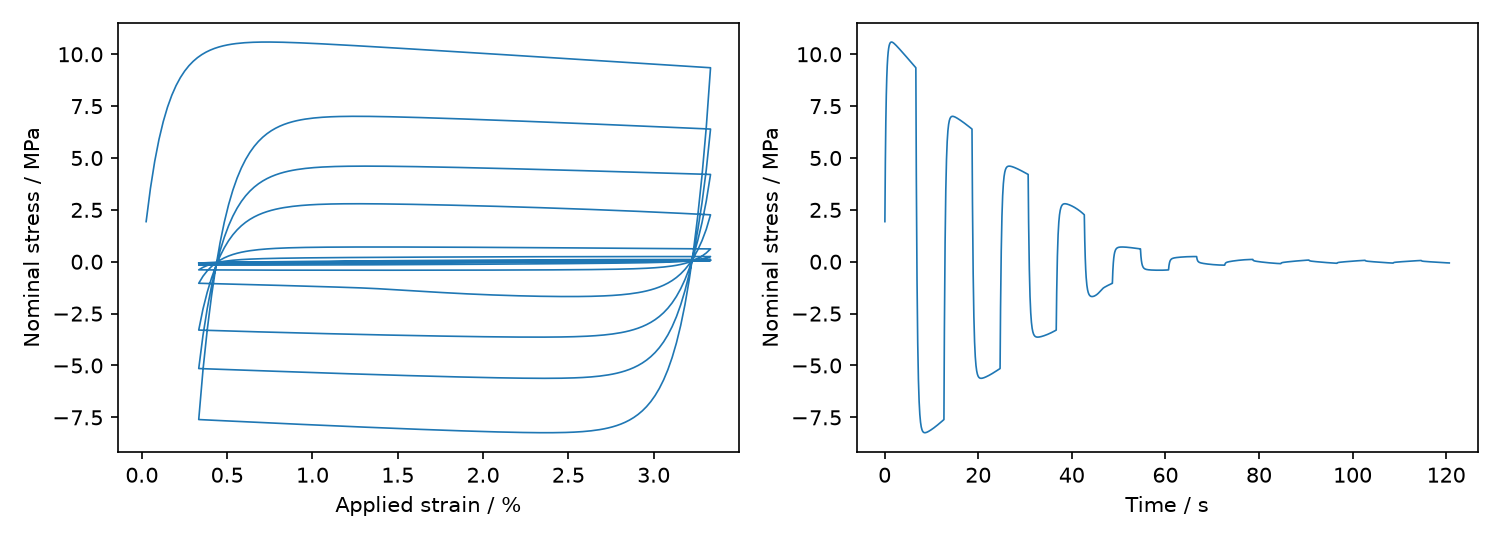

Data behind this chart, as committed beside it:
step, t_s, strain, stress_MPa, dmax, newton_its
1.000000000000000000e+00, 5.012531328320801727e-02, 2.506265664160400972e-04, 1.933700462196164871e+00, 3.597949075813919079e-04, 4.000000000000000000e+00
2.000000000000000000e+00, 1.002506265664160345e-01, 5.012531328320801944e-04, 3.530479683464912366e+00, 1.331591441304605730e-03, 4.000000000000000000e+00
3.000000000000000000e+00, 1.503759398496240518e-01, 7.518796992481203458e-04, 4.833734264622650656e+00, 2.804022451222654925e-03, 4.000000000000000000e+00
4.000000000000000000e+00, 2.005012531328320691e-01, 1.002506265664160389e-03, 5.893068819030051309e+00, 4.681452286949112050e-03, 4.000000000000000000e+00
5.000000000000000000e+00, 2.506265664160400863e-01, 1.253132832080200432e-03, 6.753675712314210600e+00, 6.885546918585156058e-03, 4.000000000000000000e+00
6.000000000000000000e+00, 3.007518796992481036e-01, 1.503759398496240692e-03, 7.453753092395029256e+00, 9.353288336755010562e-03, 4.000000000000000000e+00
7.000000000000000000e+00, 3.508771929824561209e-01, 1.754385964912280734e-03, 8.024521340465817332e+00, 1.203433720223748976e-02, 4.000000000000000000e+00
8.000000000000000000e+00, 4.010025062656641381e-01, 2.005012531328320777e-03, 8.491086372850070063e+00, 1.488855700203884150e-02, 4.000000000000000000e+00
9.000000000000000000e+00, 4.511278195488721554e-01, 2.255639097744360604e-03, 8.873488274457679736e+00, 1.788391364554138205e-02, 4.000000000000000000e+00
1.000000000000000000e+01, 5.012531328320801727e-01, 2.506265664160400863e-03, 9.187685720802345912e+00, 2.099476940949377216e-02, 4.000000000000000000e+00
1.100000000000000000e+01, 5.513784461152881899e-01, 2.756892230576441123e-03, 9.446395774202136053e+00, 2.420052745915059547e-02, 4.000000000000000000e+00
1.200000000000000000e+01, 6.015037593984962072e-01, 3.007518796992481383e-03, 9.659778125549467021e+00, 2.748456729764327602e-02, 4.000000000000000000e+00
1.300000000000000000e+01, 6.516290726817042245e-01, 3.258145363408521209e-03, 9.835979235041342861e+00, 3.083341464462785800e-02, 4.000000000000000000e+00
1.400000000000000000e+01, 7.017543859649122417e-01, 3.508771929824561469e-03, 9.981559504040671271e+00, 3.423609420820804272e-02, 4.000000000000000000e+00
1.500000000000000000e+01, 7.518796992481202590e-01, 3.759398496240601295e-03, 1.010182651605228621e+01, 3.768362607999040798e-02, 4.000000000000000000e+00
1.600000000000000000e+01, 8.020050125313282763e-01, 4.010025062656641555e-03, 1.020109444883687821e+01, 4.116863217630007538e-02, 4.000000000000000000e+00
1.700000000000000000e+01, 8.521303258145362935e-01, 4.260651629072681815e-03, 1.028288614211779439e+01, 4.468502763119161503e-02, 4.000000000000000000e+00
1.800000000000000000e+01, 9.022556390977443108e-01, 4.511278195488721207e-03, 1.035009089265896698e+01, 4.822777751157756448e-02, 4.000000000000000000e+00
1.900000000000000000e+01, 9.523809523809523281e-01, 4.761904761904761467e-03, 1.040508814633489720e+01, 5.179270388549545023e-02, 4.000000000000000000e+00
2.000000000000000000e+01, 1.002506265664160345e+00, 5.012531328320801727e-03, 1.044984491191839915e+01, 5.537633185145869608e-02, 4.000000000000000000e+00
2.100000000000000000e+01, 1.052631578947368363e+00, 5.263157894736841987e-03, 1.048599288137708641e+01, 5.897576587054976366e-02, 4.000000000000000000e+00
2.200000000000000000e+01, 1.102756892230576380e+00, 5.513784461152882246e-03, 1.051488982307197517e+01, 6.258858981355865103e-02, 4.000000000000000000e+00
2.300000000000000000e+01, 1.152882205513784397e+00, 5.764411027568921639e-03, 1.053766873143674232e+01, 6.621278569390108559e-02, 4.000000000000000000e+00
2.400000000000000000e+01, 1.203007518796992414e+00, 6.015037593984962766e-03, 1.055527739524701936e+01, 6.984666722554695728e-02, 4.000000000000000000e+00
2.500000000000000000e+01, 1.253132832080200432e+00, 6.265664160401003026e-03, 1.056851042536329821e+01, 7.348882522398164641e-02, 4.000000000000000000e+00
2.600000000000000000e+01, 1.303258145363408449e+00, 6.516290726817042418e-03, 1.057803531309837197e+01, 7.713808253425598338e-02, 4.000000000000000000e+00
2.700000000000000000e+01, 1.353383458646616466e+00, 6.766917293233082678e-03, 1.058441373467227287e+01, 8.079345667550746901e-02, 4.000000000000000000e+00
2.800000000000000000e+01, 1.403508771929824483e+00, 7.017543859649122938e-03, 1.058811904714959518e+01, 8.445412877473740254e-02, 4.000000000000000000e+00
2.900000000000000000e+01, 1.453634085213032501e+00, 7.268170426065163198e-03, 1.058955071592625075e+01, 8.811941765534744841e-02, 4.000000000000000000e+00
3.000000000000000000e+01, 1.503759398496240518e+00, 7.518796992481202590e-03, 1.058904625520896481e+01, 9.178875817113681113e-02, 4.000000000000000000e+00
3.100000000000000000e+01, 1.553884711779448535e+00, 7.769423558897241983e-03, 1.058689114340034720e+01, 9.546168305147170741e-02, 4.000000000000000000e+00
3.200000000000000000e+01, 1.604010025062656553e+00, 8.020050125313283110e-03, 1.058332708127249511e+01, 9.913780766094122676e-02, 4.000000000000000000e+00
3.300000000000000000e+01, 1.654135338345864570e+00, 8.270676691729324237e-03, 1.057855889010162365e+01, 1.028168171857530427e-01, 4.000000000000000000e+00
3.400000000000000000e+01, 1.704260651629072587e+00, 8.521303258145363629e-03, 1.057276027987683875e+01, 1.064984558459035335e-01, 4.000000000000000000e+00
3.500000000000000000e+01, 1.754385964912280604e+00, 8.771929824561404757e-03, 1.056607869077611817e+01, 1.101825178032519031e-01, 4.000000000000000000e+00
3.600000000000000000e+01, 1.804511278195488622e+00, 9.022556390977442414e-03, 1.055863935898958594e+01, 1.138688394911235163e-01, 4.000000000000000000e+00
3.700000000000000000e+01, 1.854636591478696639e+00, 9.273182957393483541e-03, 1.055054873774651547e+01, 1.175572931378826014e-01, 4.000000000000000000e+00
3.800000000000000000e+01, 1.904761904761904656e+00, 9.523809523809522934e-03, 1.054189737948540717e+01, 1.212477812946125139e-01, 4.000000000000000000e+00
3.900000000000000000e+01, 1.954887218045112673e+00, 9.774436090225564061e-03, 1.053276236684576617e+01, 1.249402322082035222e-01, 4.000000000000000000e+00
4.000000000000000000e+01, 2.005012531328320691e+00, 1.002506265664160345e-02, 1.052320936516115069e+01, 1.286345959069088996e-01, 4.000000000000000000e+00
4.100000000000000000e+01, 2.055137844611528486e+00, 1.027568922305764458e-02, 1.051329435689420144e+01, 1.323308408868321684e-01, 4.000000000000000000e+00
4.200000000000000000e+01, 2.105263157894736281e+00, 1.052631578947368397e-02, 1.050306510841437913e+01, 1.360289513056058830e-01, 4.000000000000000000e+00
4.300000000000000000e+01, 2.155388471177944076e+00, 1.077694235588972510e-02, 1.049256241124560241e+01, 1.397289246044124411e-01, 4.000000000000000000e+00
4.400000000000000000e+01, 2.205513784461151872e+00, 1.102756892230576449e-02, 1.048182113307593077e+01, 1.434307694919313703e-01, 4.000000000000000000e+00
4.500000000000000000e+01, 2.255639097744359667e+00, 1.127819548872180389e-02, 1.047087110814393895e+01, 1.471345042342443177e-01, 4.000000000000000000e+00
4.600000000000000000e+01, 2.305764411027567462e+00, 1.152882205513784328e-02, 1.045973789189578440e+01, 1.508401552034828452e-01, 4.000000000000000000e+00
4.700000000000000000e+01, 2.355889724310775257e+00, 1.177944862155388440e-02, 1.044844340086853585e+01, 1.545477556453825341e-01, 4.000000000000000000e+00
4.800000000000000000e+01, 2.406015037593983052e+00, 1.203007518796992553e-02, 1.043700645545941619e+01, 1.582573446320962862e-01, 4.000000000000000000e+00
4.900000000000000000e+01, 2.456140350877190848e+00, 1.228070175438596492e-02, 1.042544324047718440e+01, 1.619689661718544393e-01, 4.000000000000000000e+00
5.000000000000000000e+01, 2.506265664160398643e+00, 1.253132832080200605e-02, 1.041376769605832209e+01, 1.656826684514517423e-01, 4.000000000000000000e+00
5.100000000000000000e+01, 2.556390977443606438e+00, 1.278195488721804544e-02, 1.040199184957618606e+01, 1.693985031912638162e-01, 4.000000000000000000e+00
5.200000000000000000e+01, 2.606516290726814233e+00, 1.303258145363408484e-02, 1.039012609753459770e+01, 1.731329566220837501e-01, 4.000000000000000000e+00
5.300000000000000000e+01, 2.656641604010022029e+00, 1.328320802005012423e-02, 1.037817944504989320e+01, 1.768706234176907754e-01, 4.000000000000000000e+00
5.400000000000000000e+01, 2.706766917293229824e+00, 1.353383458646616536e-02, 1.036615970936254882e+01, 1.806113867869188760e-01, 4.000000000000000000e+00
5.500000000000000000e+01, 2.756892230576437619e+00, 1.378446115288220475e-02, 1.035407369282932422e+01, 1.843553136821952376e-01, 4.000000000000000000e+00
5.600000000000000000e+01, 2.807017543859645414e+00, 1.403508771929824588e-02, 1.034192733001736464e+01, 1.881024724220144440e-01, 4.000000000000000000e+00
5.700000000000000000e+01, 2.857142857142853209e+00, 1.428571428571428527e-02, 1.032972581281604363e+01, 1.918529324386011037e-01, 4.000000000000000000e+00
5.800000000000000000e+01, 2.907268170426061005e+00, 1.453634085213032640e-02, 1.031747369688420513e+01, 1.956067640621333981e-01, 4.000000000000000000e+00
5.900000000000000000e+01, 2.957393483709268800e+00, 1.478696741854636579e-02, 1.030517499225012301e+01, 1.993640383360562041e-01, 4.000000000000000000e+00
6.000000000000000000e+01, 3.007518796992476595e+00, 1.503759398496240518e-02, 1.029283324045056069e+01, 2.031248268588301265e-01, 4.000000000000000000e+00
... 2,353 more rows
